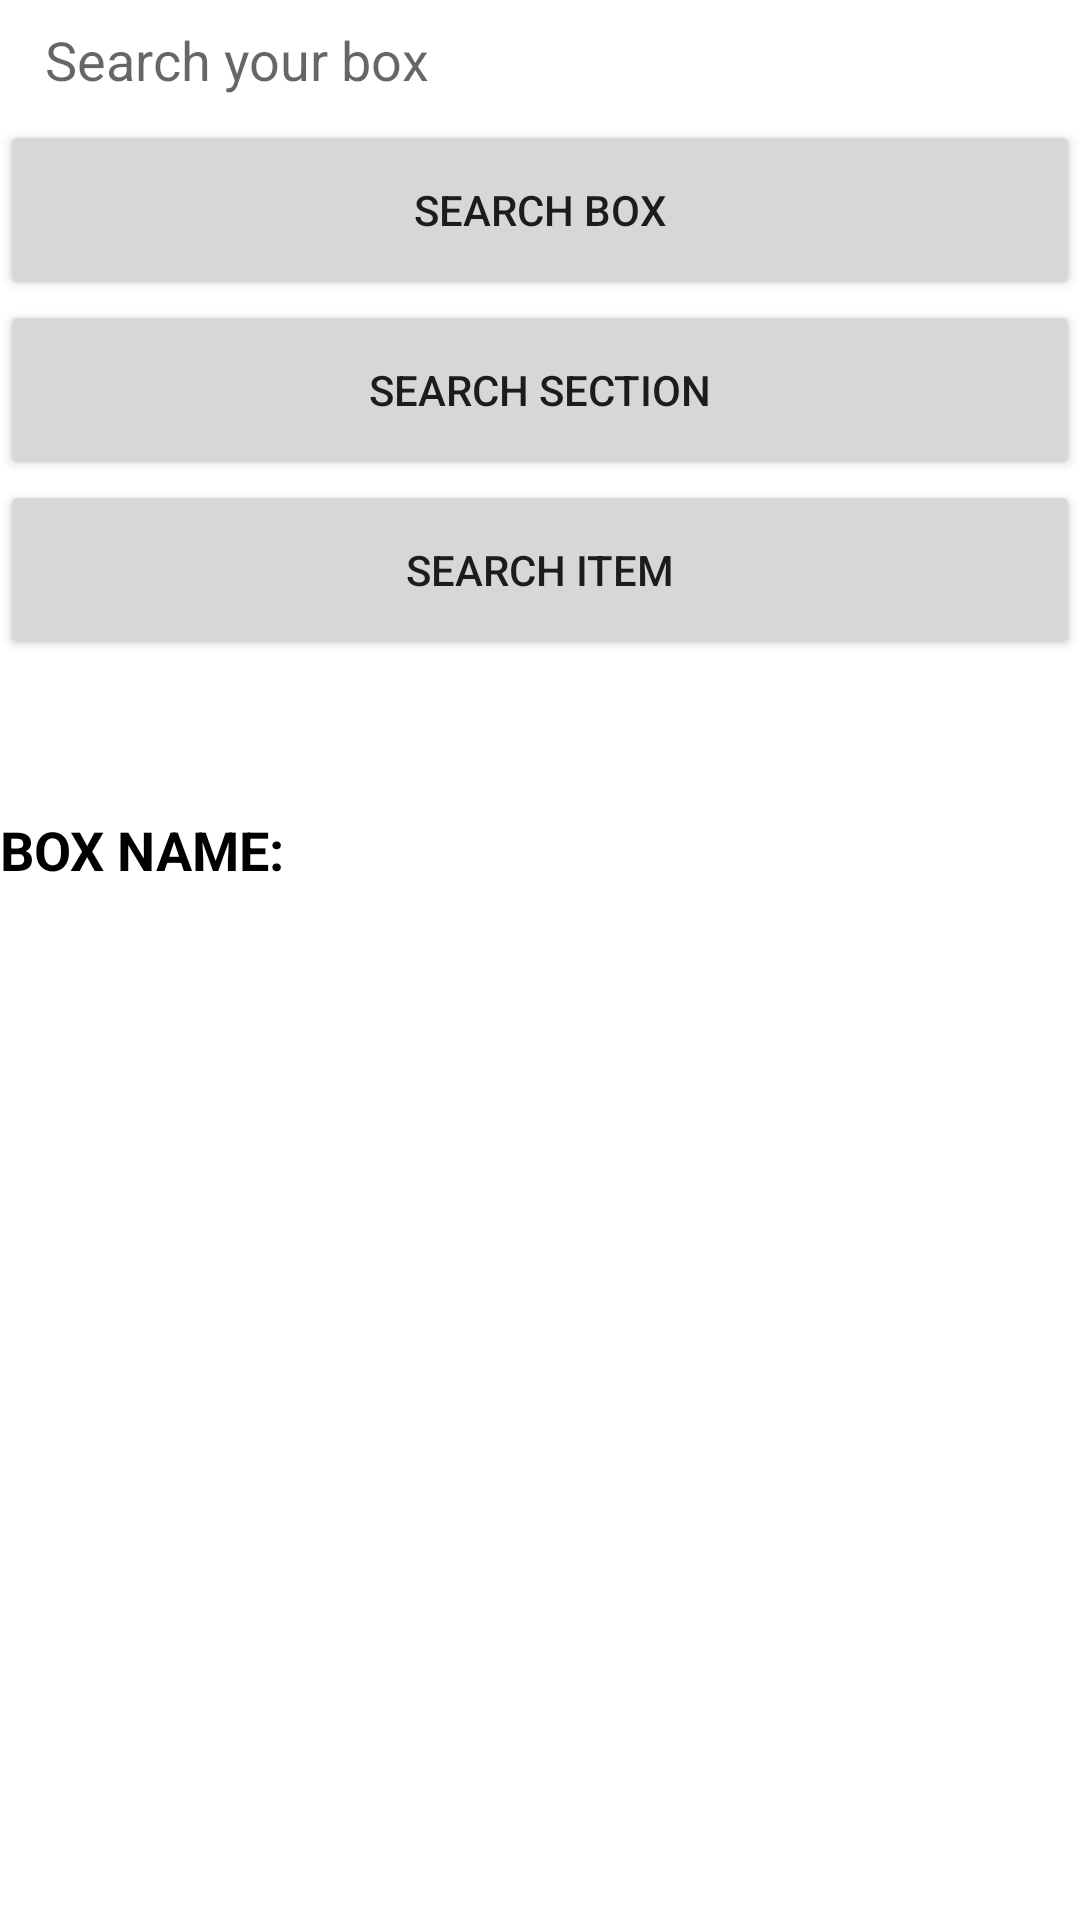

Write the Android layout XML for this screen, with the resource values it uses.
<!-- AndroidManifest.xml: application theme Theme.SquirrelsBox -->
<!-- res/layout/fragment_search.xml -->
<?xml version="1.0" encoding="utf-8"?>
<layout
    xmlns:android="http://schemas.android.com/apk/res/android"
    xmlns:tools="http://schemas.android.com/tools"
    xmlns:app="http://schemas.android.com/apk/res-auto"
    tools:context=".inventory.presentation.SearchFragment">
<LinearLayout

    android:layout_width="match_parent"
    android:layout_height="wrap_content"
    android:orientation="vertical">

    <EditText
        android:id="@+id/etsearch"
        android:layout_width="match_parent"
        android:layout_height="wrap_content"
        android:hint="Search your box"
        android:background="@drawable/vc_rectangle_label_search"
        android:paddingStart="15dp"
        android:importantForAutofill="no"

        android:inputType="text" />

    <Button
        android:layout_width="360dp"
        android:layout_height="60dp"
        android:id="@+id/searchbx"
        android:layout_gravity="center_horizontal"
        android:text = "SEARCH BOX"/>
    <Button
        android:layout_width="360dp"
        android:layout_height="60dp"
        android:id="@+id/searchbsx"
        android:layout_gravity="center_horizontal"
        android:text = "SEARCH SECTION"/>
    <Button
        android:layout_width="360dp"
        android:layout_height="60dp"
        android:id="@+id/searchitm"
        android:layout_gravity="center_horizontal"
        android:text = "SEARCH ITEM"/>


    <ImageView
        android:id="@+id/image"
        android:layout_width="wrap_content"
        android:layout_height="wrap_content"
        android:layout_margin="15dp" />

    <TextView
        android:id="@+id/resultTv"
        android:layout_width="wrap_content"
        android:layout_height="wrap_content" />

    <LinearLayout
        android:layout_width="wrap_content"
        android:layout_height="wrap_content"
        android:orientation="horizontal">
        <TextView
            android:layout_width="wrap_content"
            android:layout_height="wrap_content"
            android:text="BOX NAME:"
            android:textColor="@color/black"
            android:textSize="18dp"
            android:textStyle="bold" />

        <TextView
            android:id="@+id/tvBoxName"
            android:layout_width="wrap_content"
            android:layout_height="wrap_content"
            android:text=""
            android:textColor="@color/black"
            android:layout_marginStart="5dp"
            android:textSize="20sp" />

    </LinearLayout>
    <androidx.recyclerview.widget.RecyclerView
        android:id="@+id/allBoxesRv"
        android:layout_width="match_parent"
        android:layout_height="wrap_content"
        app:setSearchBoxItems="@{viewModel.boxDataLiveData}"
        app:layoutManager="androidx.recyclerview.widget.LinearLayoutManager"/>


</LinearLayout>
    <data>
        <variable
            name="viewModel"
            type="com.miodemi.squirrelsbox.inventory.application.box.HomeBoxViewModel" />
    </data>
    
</layout>
<!-- resources referenced by this layout -->
<resources>
  <color name="black">#FF000000</color>
  <!-- drawable vc_rectangle_label_search (drawable) -->
  <?xml version="1.0" encoding="utf-8"?>
  <vector
      xmlns:android="http://schemas.android.com/apk/res/android"
      xmlns:aapt="http://schemas.android.com/aapt"
      android:width="280dp"
      android:height="40dp"
      android:viewportWidth="280"
      android:viewportHeight="40"
      >
  
      <group>
  
          <clip-path
              android:pathData="M10 0H270C275.523 0 280 4.47715 280 10V30C280 35.5228 275.523 40 270 40H10C4.47715 40 0 35.5228 0 30V10C0 4.47715 4.47715 0 10 0Z"
              />
  
          <path
              android:pathData="M0 0V40H280V0"
              android:fillColor="#FFFFFF"
              />
  
      </group>
  
  </vector>
  <style name="Theme.SquirrelsBox" parent="Theme.MaterialComponents.DayNight.DarkActionBar">
          
          <item name="colorPrimary">@color/purple_500</item>
          <item name="colorPrimaryVariant">@color/purple_700</item>
          <item name="colorOnPrimary">@color/white</item>
          
          <item name="colorSecondary">@color/teal_200</item>
          <item name="colorSecondaryVariant">@color/teal_700</item>
          <item name="colorOnSecondary">@color/black</item>
          
          <item name="android:statusBarColor" tools:targetApi="l">?attr/colorPrimaryVariant</item>
          
      </style>
  <color name="purple_500">#FF6200EE</color>
  <color name="purple_700">#FF3700B3</color>
  <color name="white">#FFFFFFFF</color>
  <color name="teal_200">#FF03DAC5</color>
  <color name="teal_700">#FF018786</color>
</resources>
